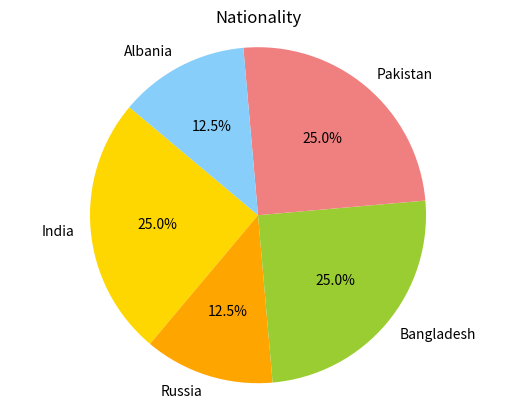

Source code (Python):
import matplotlib.pyplot as plt
labels = 'India', 'Russia', 'Bangladesh', 'Pakistan', 'Albania'
sizes = [2, 1, 2, 2,1]
colors = ['gold','orange', 'yellowgreen', 'lightcoral', 'lightskyblue']
explode = (0, 0, 0, 0,0)
plt.pie(sizes, explode=explode, labels=labels, colors=colors,
autopct='%1.1f%%', startangle=140)
plt.title('Nationality')
plt.axis('equal')
plt.show()